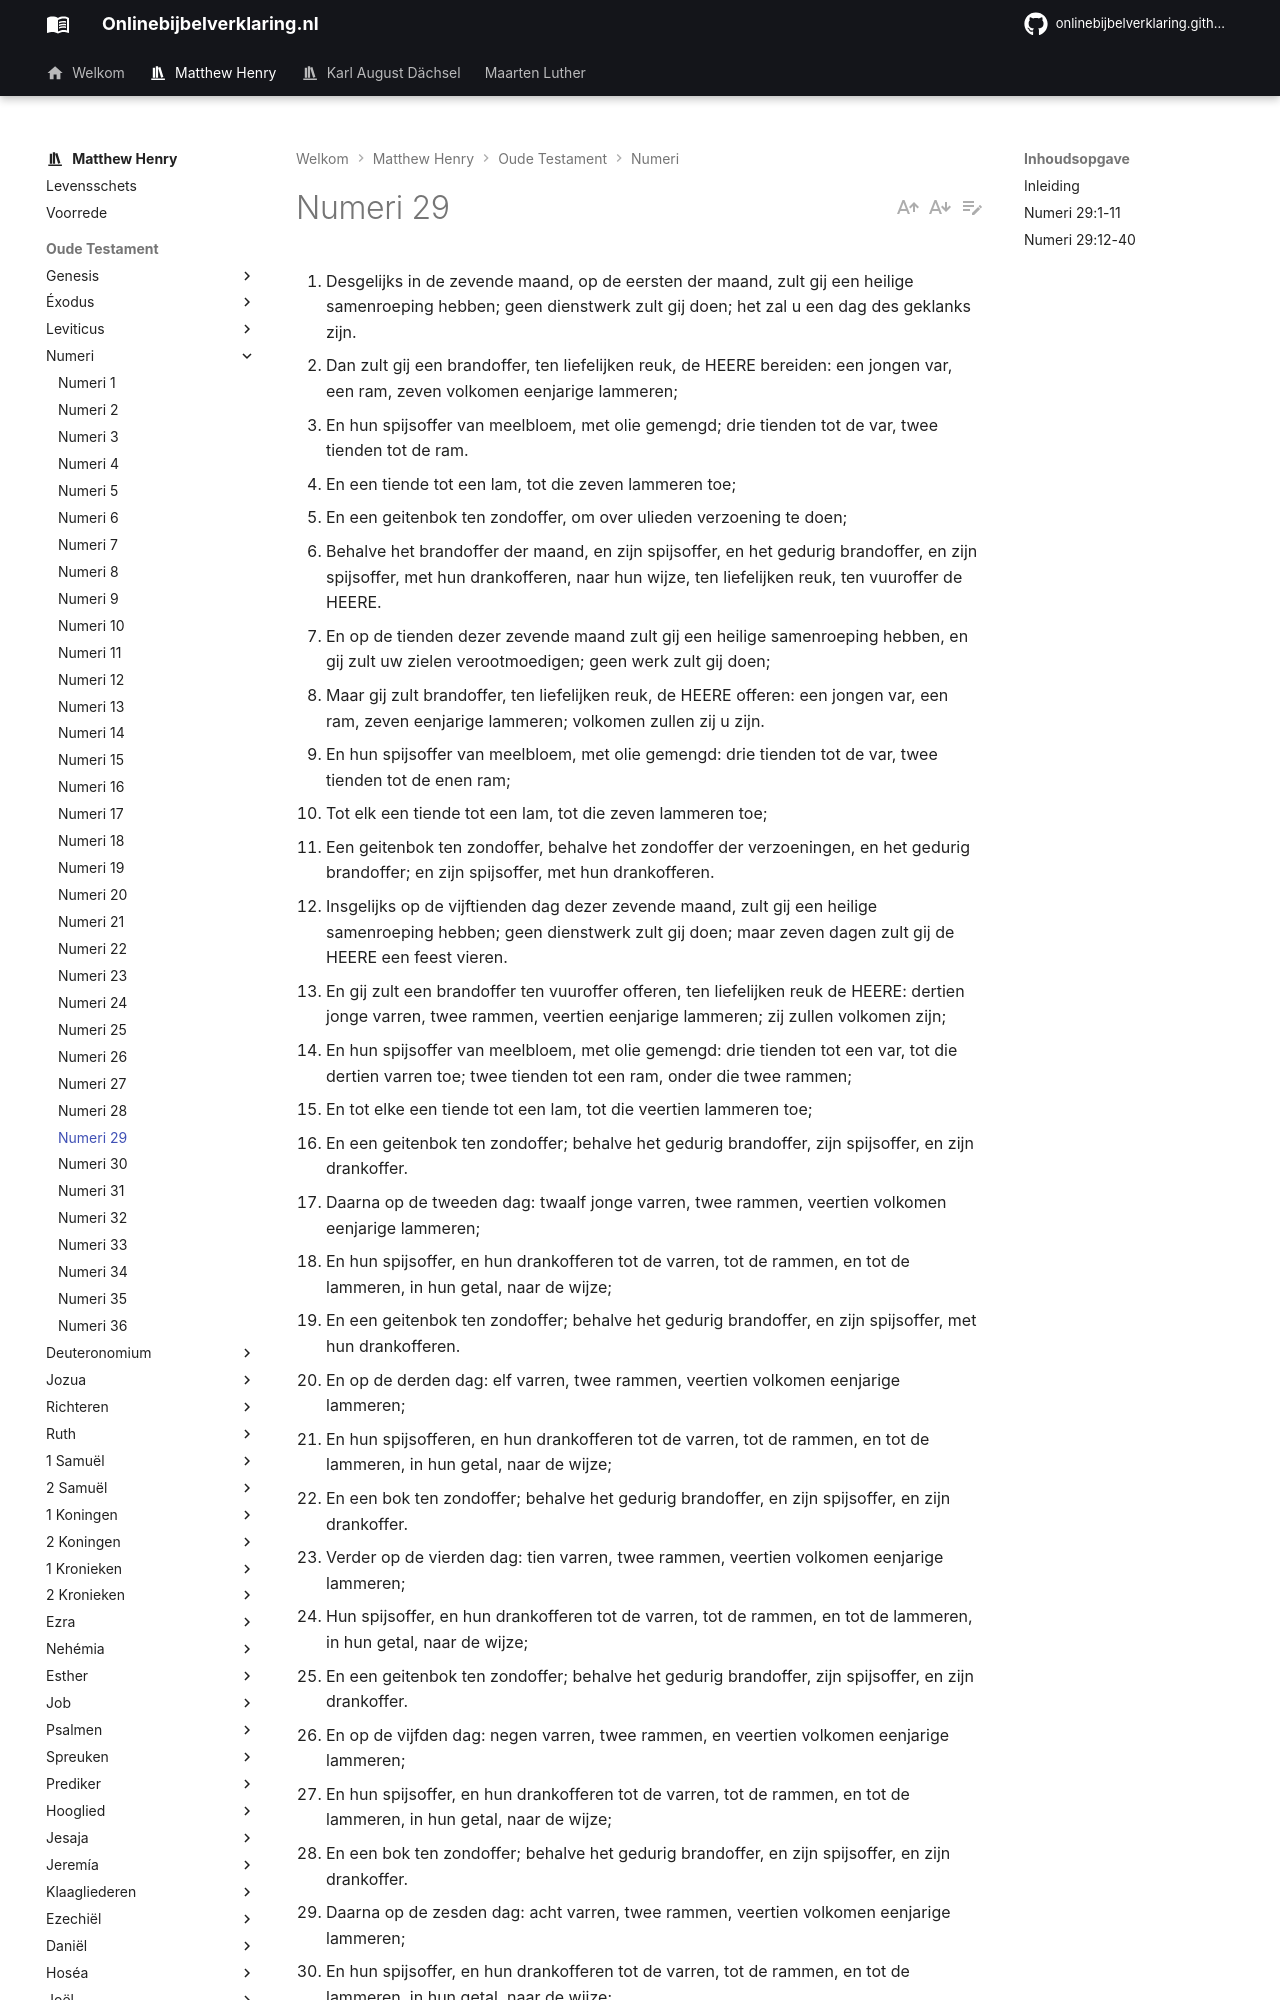

repository: onlinebijbelverklaring/onlinebijbelverklaring.github.io · page: matthewhenry/Numeri/Numeri29/index.html · generator: mkdocs

1. Desgelijks in de zevende maand, op de eersten der maand, zult gij een heilige samenroeping hebben; geen dienstwerk zult gij doen; het zal u een dag des geklanks zijn. 
2. Dan zult gij een brandoffer, ten liefelijken reuk, de HEERE bereiden: een jongen var, een ram, zeven volkomen eenjarige lammeren; 
3. En hun spijsoffer van meelbloem, met olie gemengd; drie tienden tot de var, twee tienden tot de ram. 
4. En een tiende tot een lam, tot die zeven lammeren toe; 
5. En een geitenbok ten zondoffer, om over ulieden verzoening te doen; 
6. Behalve het brandoffer der maand, en zijn spijsoffer, en het gedurig brandoffer, en zijn spijsoffer, met hun drankofferen, naar hun wijze, ten liefelijken reuk, ten vuuroffer de HEERE. 
7. En op de tienden dezer zevende maand zult gij een heilige samenroeping hebben, en gij zult uw zielen verootmoedigen; geen werk zult gij doen; 
8. Maar gij zult brandoffer, ten liefelijken reuk, de HEERE offeren: een jongen var, een ram, zeven eenjarige lammeren; volkomen zullen zij u zijn. 
9. En hun spijsoffer van meelbloem, met olie gemengd: drie tienden tot de var, twee tienden tot de enen ram; 
10. Tot elk een tiende tot een lam, tot die zeven lammeren toe; 
11. Een geitenbok ten zondoffer, behalve het zondoffer der verzoeningen, en het gedurig brandoffer; en zijn spijsoffer, met hun drankofferen. 
12. Insgelijks op de vijftienden dag dezer zevende maand, zult gij een heilige samenroeping hebben; geen dienstwerk zult gij doen; maar zeven dagen zult gij de HEERE een feest vieren. 
13. En gij zult een brandoffer ten vuuroffer offeren, ten liefelijken reuk de HEERE: dertien jonge varren, twee rammen, veertien eenjarige lammeren; zij zullen volkomen zijn; 
14. En hun spijsoffer van meelbloem, met olie gemengd: drie tienden tot een var, tot die dertien varren toe; twee tienden tot een ram, onder die twee rammen; 
15. En tot elke een tiende tot een lam, tot die veertien lammeren toe; 
16. En een geitenbok ten zondoffer; behalve het gedurig brandoffer, zijn spijsoffer, en zijn drankoffer. 
17. Daarna op de tweeden dag: twaalf jonge varren, twee rammen, veertien volkomen eenjarige lammeren; 
18. En hun spijsoffer, en hun drankofferen tot de varren, tot de rammen, en tot de lammeren, in hun getal, naar de wijze; 
19. En een geitenbok ten zondoffer; behalve het gedurig brandoffer, en zijn spijsoffer, met hun drankofferen. 
20. En op de derden dag: elf varren, twee rammen, veertien volkomen eenjarige lammeren; 
21. En hun spijsofferen, en hun drankofferen tot de varren, tot de rammen, en tot de lammeren, in hun getal, naar de wijze; 
22. En een bok ten zondoffer; behalve het gedurig brandoffer, en zijn spijsoffer, en zijn drankoffer. 
23. Verder op de vierden dag: tien varren, twee rammen, veertien volkomen eenjarige lammeren; 
24. Hun spijsoffer, en hun drankofferen tot de varren, tot de rammen, en tot de lammeren, in hun getal, naar de wijze; 
25. En een geitenbok ten zondoffer; behalve het gedurig brandoffer, zijn spijsoffer, en zijn drankoffer. 
26. En op de vijfden dag: negen varren, twee rammen, en veertien volkomen eenjarige lammeren; 
27. En hun spijsoffer, en hun drankofferen tot de varren, tot de rammen, en tot de lammeren, in hun getal, naar de wijze; 
28. En een bok ten zondoffer; behalve het gedurig brandoffer, en zijn spijsoffer, en zijn drankoffer. 
29. Daarna op de zesden dag: acht varren, twee rammen, veertien volkomen eenjarige lammeren; 
30. En hun spijsoffer, en hun drankofferen tot de varren, tot de rammen, en tot de lammeren, in hun getal, naar de wijze; 
31. En een bok ten zondoffer; behalve het gedurig brandoffer, zijn spijsoffer, en zijn drankofferen. 
32. En op de zevenden dag: zeven varren, twee rammen, veertien volkomen eenjarige lammeren; 
33. En hun spijsoffer, en hun drankofferen tot de varren, tot de rammen, en tot de lammeren, in hun getal, naar hun wijze; 
34. En een bok ten zondoffer; behalve het gedurig brandoffer, zijn spijsoffer, en zijn drankoffer. 
35. Op de achtsten dag zult gij een verbodsdag hebben; geen dienstwerk zult gij doen. 
36. En gij zult een brandoffer ten vuuroffer offeren, ten liefelijken reuk de HEERE; een var, een ram, zeven volkomen eenjarige lammeren; 
37. Hun spijsoffer, en hun drankofferen tot de var, tot de ram, en tot de lammeren, in hun getal, naar de wijze; 
38. En een bok ten zondoffer; behalve het gedurig brandoffer, en zijn spijsoffer, en zijn drankoffer. 
39. Deze dingen zult gij de HEERE doen op uw gezette hoogtijden; behalve uw geloften, en uw vrijwillige offeren, met uw brandofferen, en met uw spijsofferen en met uw drankofferen,
